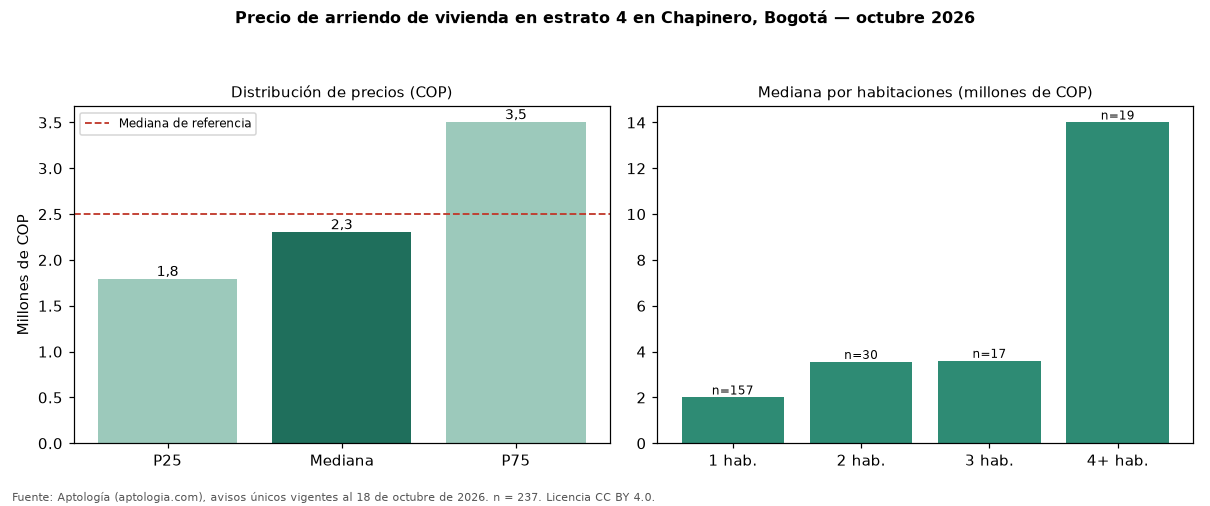

The file beside this chart, header and first rows:
seccion, metrica, valor_cop, n
precio, p25, 1790000, 237
precio, mediana, 2300000, 237
precio, p75, 3500000, 237
cop_por_m2, p25, 44042, 237
cop_por_m2, mediana, 54762, 237
cop_por_m2, p75, 66667, 237
area, area_mediana_m2, 40.0, 237
habitaciones, 1, 2000000, 157
habitaciones, 2, 3550000, 30
habitaciones, 3, 3600000, 17
habitaciones, 4+, 14000000, 19
administracion, mediana, 370000, 77
estrato, moda, 4, 
parqueadero, porcentaje_con_parqueadero, 44.7, 237
referencia, mediana_referencia, 2500000, 564
referencia, mediana_cop_por_m2_referencia, 57448, 564
